Dataset: Coconut_Dataset (GitHub, Selvabharathi0705/Coconut_Quality_Classification). Classes: grade 1, grade 2, grade 3.

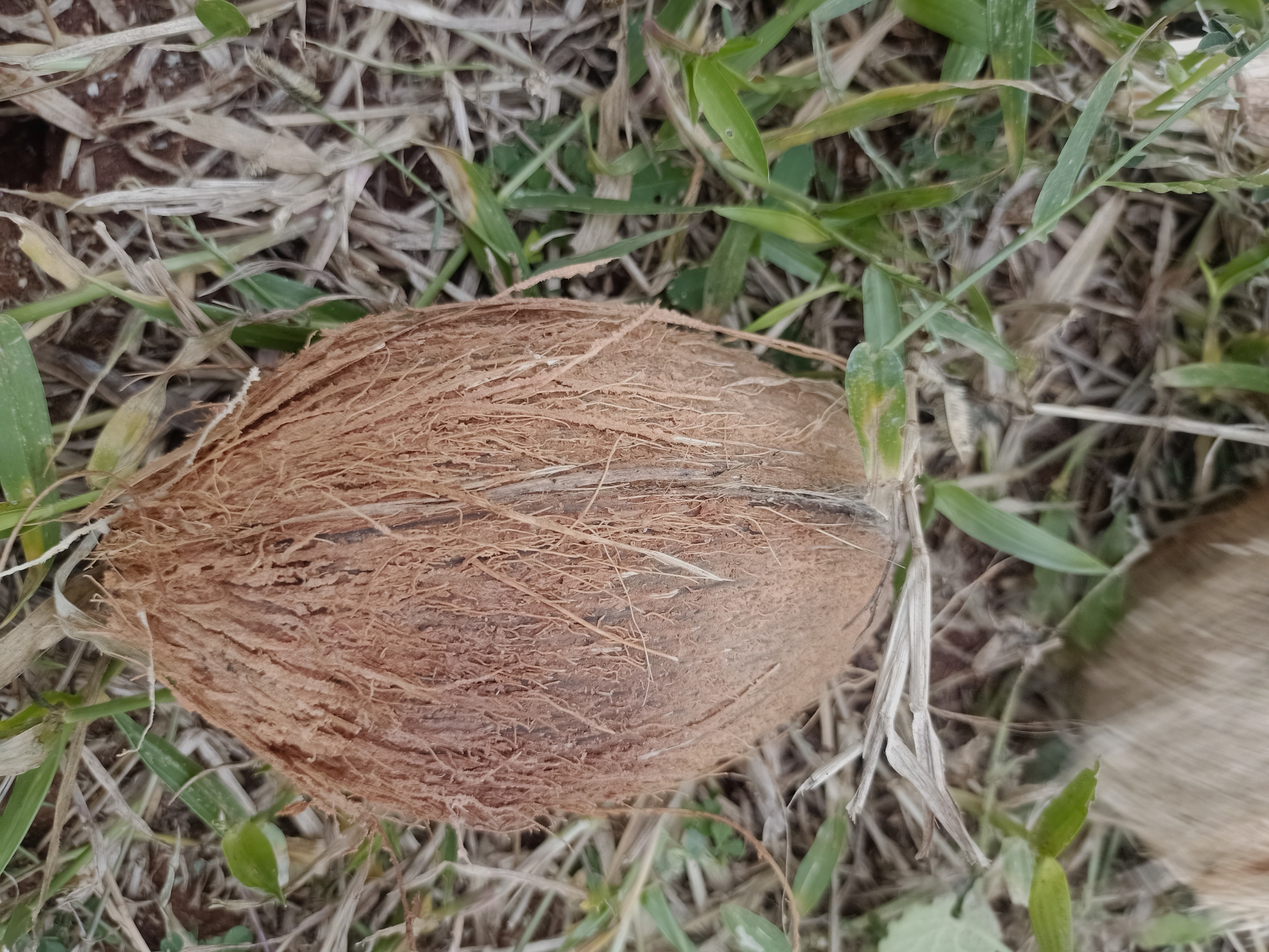
Label: grade 3

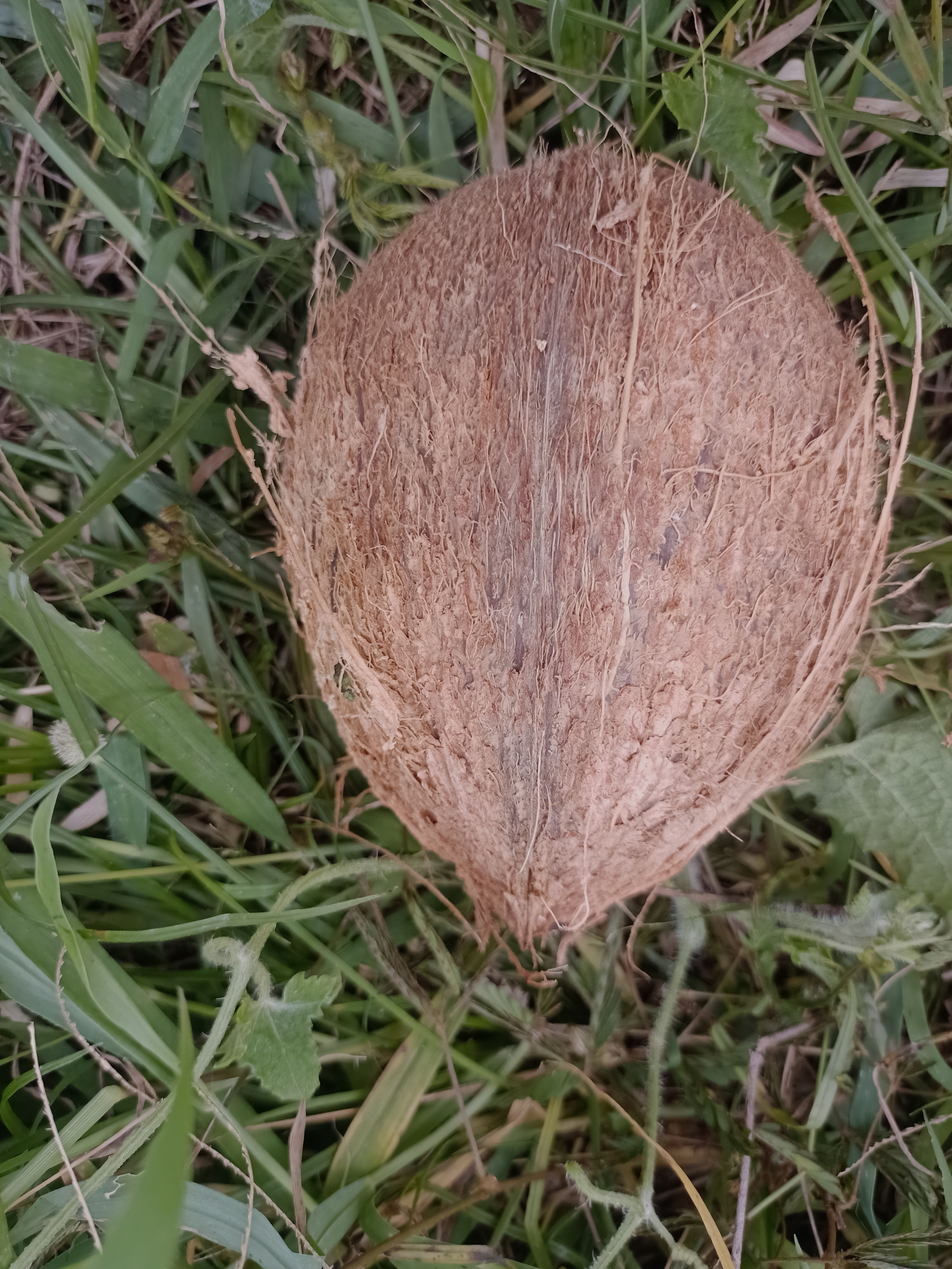
Label: grade 1

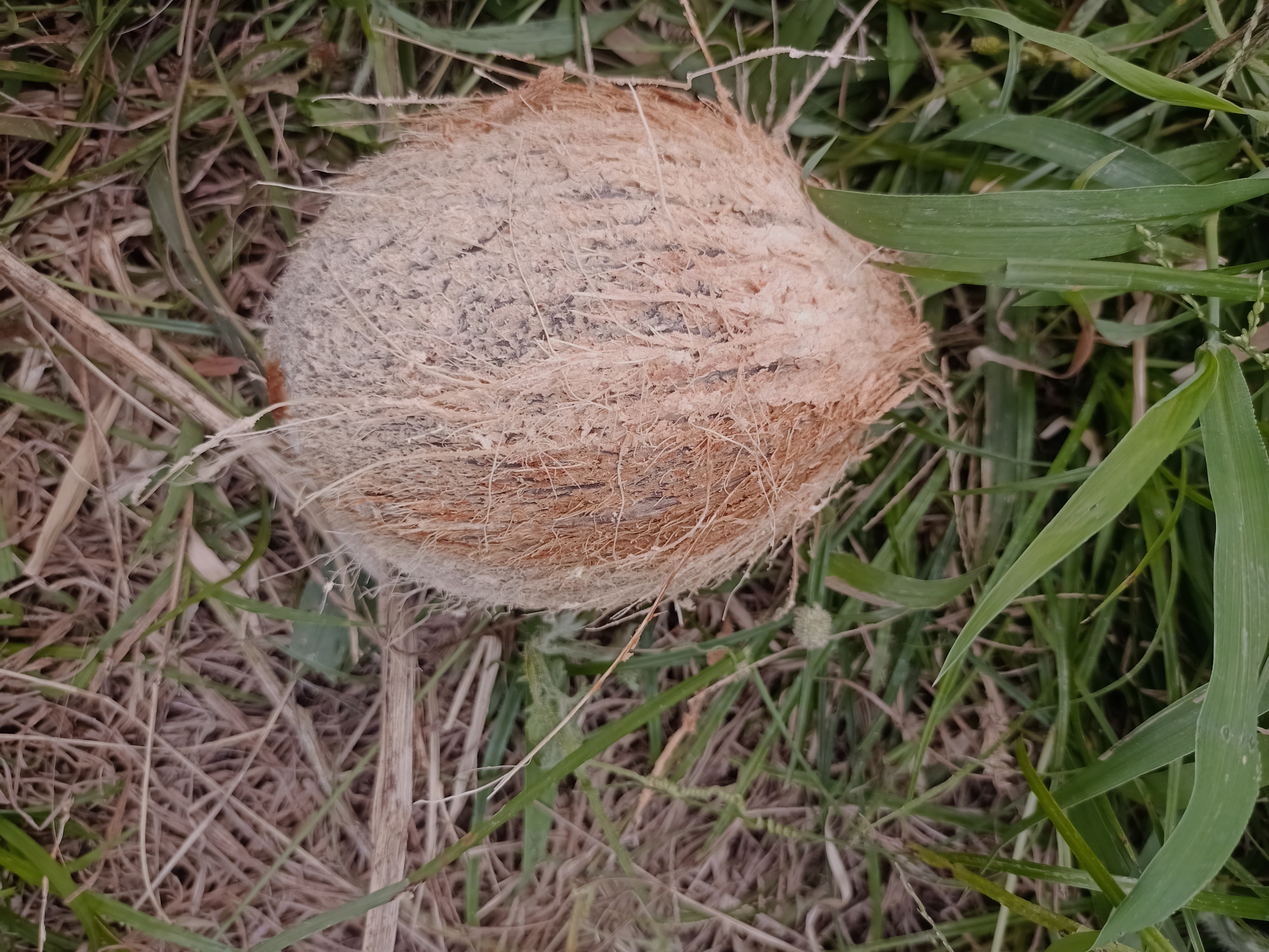
Label: grade 2

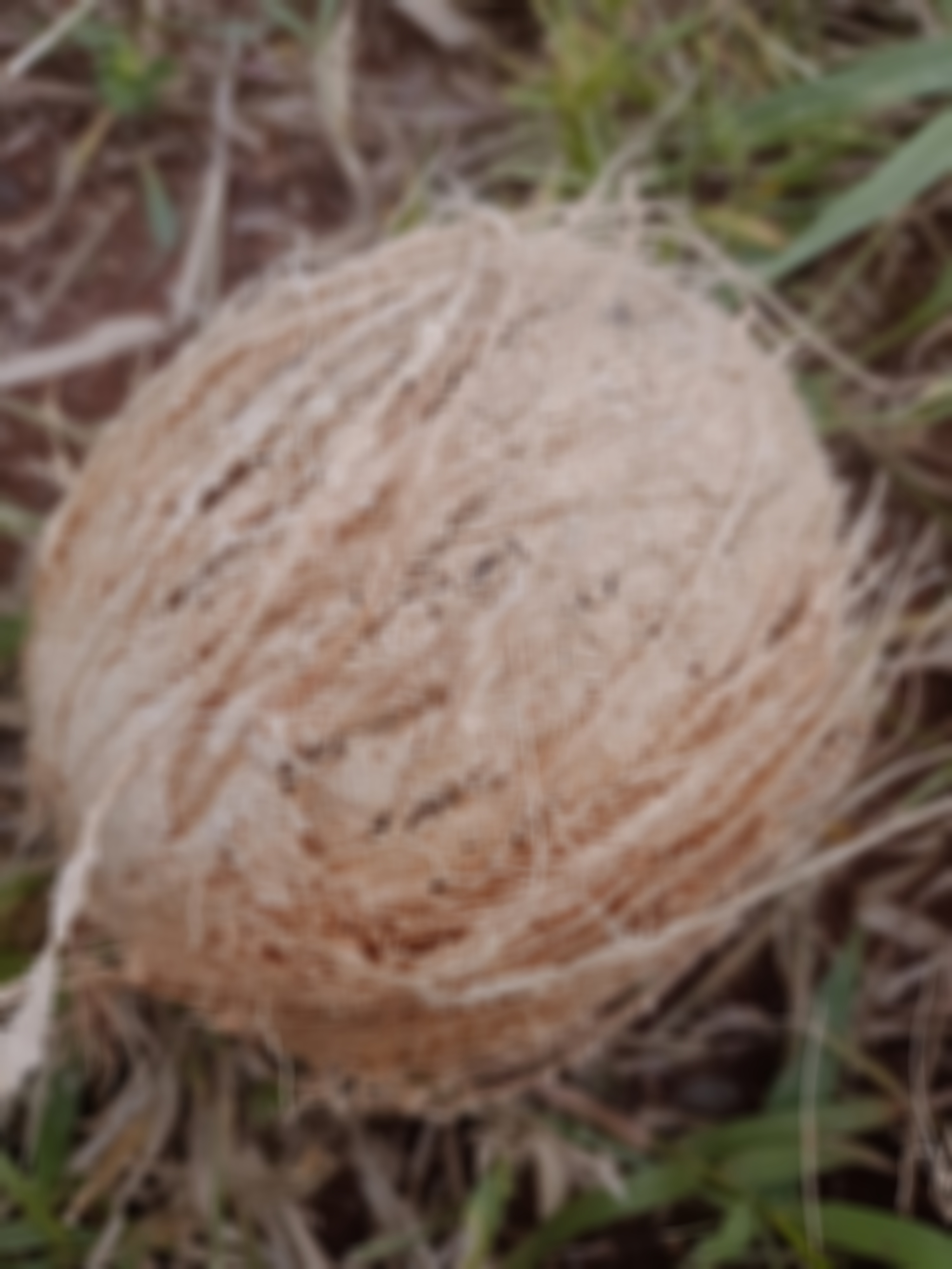
Label: grade 2

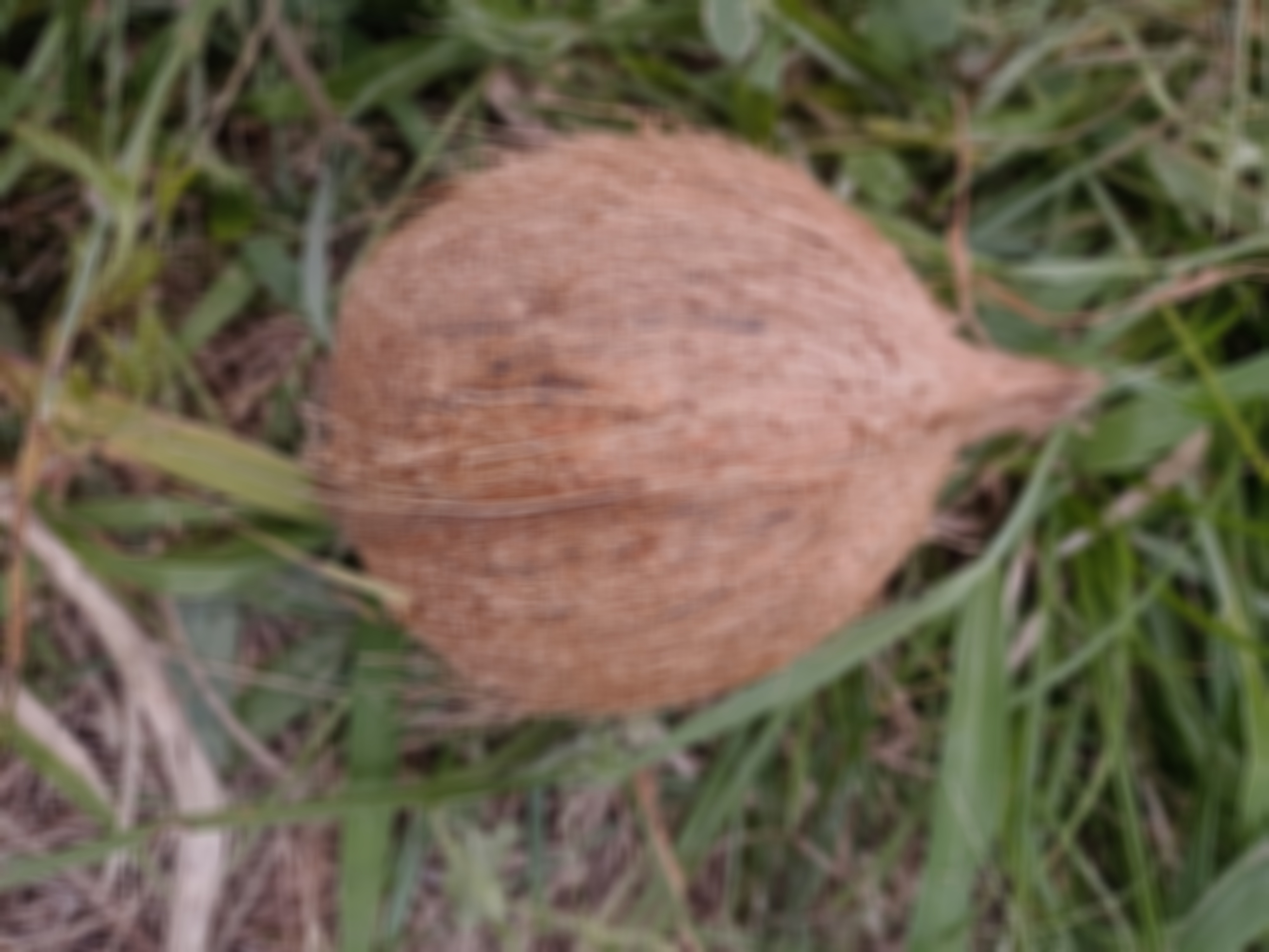
Label: grade 1

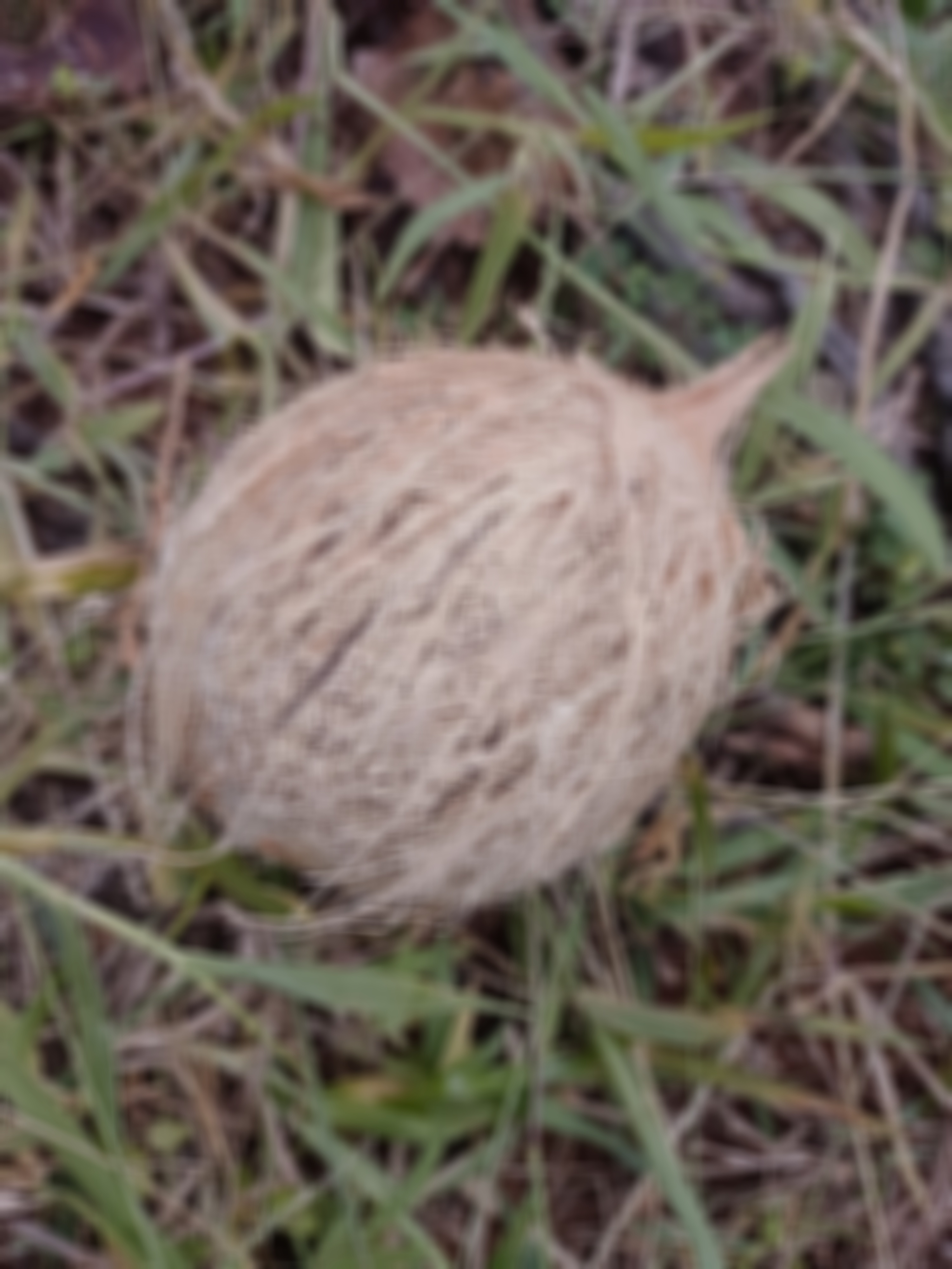
Label: grade 2
